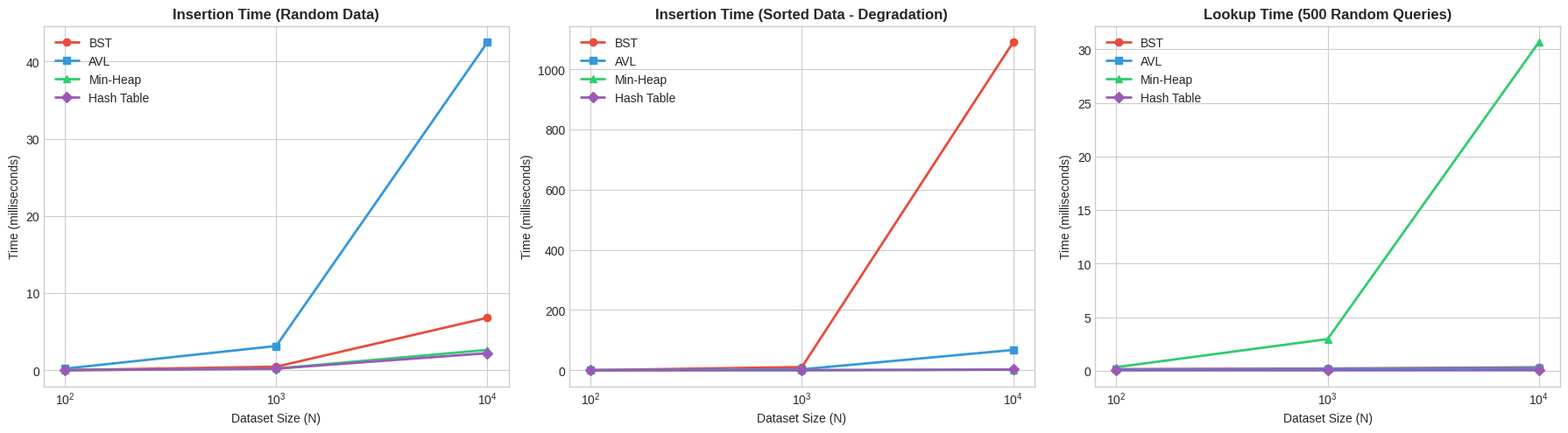

Python code for this plot:
import sys
import time
import random
from typing import List, Optional, Tuple

# Increase recursion depth for unbalanced BST degradation tests on large N
sys.setrecursionlimit(20000)

# ==========================================
# 1. DATA MODEL
# ==========================================
class City:
    """Represents a city node entry."""
    __slots__ = ('city_id', 'name', 'lat', 'lon', 'population')
    
    def __init__(self, city_id: int, name: str, lat: float, lon: float, population: int):
        self.city_id = city_id
        self.name = name
        self.lat = lat
        self.lon = lon
        self.population = population

def generate_city_dataset(size: int, sorted_by_id: bool = False) -> List[City]:
    """Generates synthetic city data in random or sorted order."""
    ids = list(range(1, size + 1))
    if not sorted_by_id:
        random.shuffle(ids)
        
    return [
        City(
            city_id=cid,
            name=f"City_{cid}",
            lat=round(random.uniform(26.0, 30.0), 4),
            lon=round(random.uniform(80.0, 88.0), 4),
            population=random.randint(1000, 1000000)
        )
        for cid in ids
    ]

# ==========================================
# 2. DATA STRUCTURES
# ==========================================

# --- BINARY SEARCH TREE ---
class BSTNode:
    __slots__ = ('city', 'left', 'right')
    def __init__(self, city: City):
        self.city = city
        self.left: Optional['BSTNode'] = None
        self.right: Optional['BSTNode'] = None

class BinarySearchTree:
    def __init__(self):
        self.root: Optional[BSTNode] = None

    def insert(self, city: City) -> None:
        new_node = BSTNode(city)
        if not self.root:
            self.root = new_node
            return
        
        curr = self.root
        while True:
            if city.city_id < curr.city.city_id:
                if curr.left is None:
                    curr.left = new_node
                    break
                curr = curr.left
            else:
                if curr.right is None:
                    curr.right = new_node
                    break
                curr = curr.right

    def search(self, city_id: int) -> Optional[City]:
        curr = self.root
        while curr:
            if curr.city.city_id == city_id:
                return curr.city
            elif city_id < curr.city.city_id:
                curr = curr.left
            else:
                curr = curr.right
        return None


# --- AVL TREE ---
class AVLNode:
    __slots__ = ('city', 'left', 'right', 'height')
    def __init__(self, city: City):
        self.city = city
        self.left: Optional['AVLNode'] = None
        self.right: Optional['AVLNode'] = None
        self.height: int = 1

class AVLTree:
    def __init__(self):
        self.root: Optional[AVLNode] = None

    def _get_height(self, node: Optional[AVLNode]) -> int:
        return node.height if node else 0

    def _get_balance(self, node: Optional[AVLNode]) -> int:
        return self._get_height(node.left) - self._get_height(node.right) if node else 0

    def _rotate_right(self, z: AVLNode) -> AVLNode:
        y = z.left
        T3 = y.right
        y.right = z
        z.left = T3
        z.height = 1 + max(self._get_height(z.left), self._get_height(z.right))
        y.height = 1 + max(self._get_height(y.left), self._get_height(y.right))
        return y

    def _rotate_left(self, z: AVLNode) -> AVLNode:
        y = z.right
        T2 = y.left
        y.left = z
        z.right = T2
        z.height = 1 + max(self._get_height(z.left), self._get_height(z.right))
        y.height = 1 + max(self._get_height(y.left), self._get_height(y.right))
        return y

    def insert(self, city: City) -> None:
        self.root = self._insert_recursive(self.root, city)

    def _insert_recursive(self, node: Optional[AVLNode], city: City) -> AVLNode:
        if not node:
            return AVLNode(city)

        if city.city_id < node.city.city_id:
            node.left = self._insert_recursive(node.left, city)
        else:
            node.right = self._insert_recursive(node.right, city)

        node.height = 1 + max(self._get_height(node.left), self._get_height(node.right))
        balance = self._get_balance(node)

        # Left Left
        if balance > 1 and city.city_id < node.left.city.city_id:
            return self._rotate_right(node)
        # Right Right
        if balance < -1 and city.city_id > node.right.city.city_id:
            return self._rotate_left(node)
        # Left Right
        if balance > 1 and city.city_id > node.left.city.city_id:
            node.left = self._rotate_left(node.left)
            return self._rotate_right(node)
        # Right Left
        if balance < -1 and city.city_id < node.right.city.city_id:
            node.right = self._rotate_right(node.right)
            return self._rotate_left(node)

        return node

    def search(self, city_id: int) -> Optional[City]:
        curr = self.root
        while curr:
            if curr.city.city_id == city_id:
                return curr.city
            elif city_id < curr.city.city_id:
                curr = curr.left
            else:
                curr = curr.right
        return None


# --- MIN HEAP ---
class MinHeap:
    def __init__(self):
        self.heap: List[City] = []

    def insert(self, city: City) -> None:
        self.heap.append(city)
        self._bubble_up(len(self.heap) - 1)

    def search(self, city_id: int) -> Optional[City]:
        # Linear search for Min-Heap
        for city in self.heap:
            if city.city_id == city_id:
                return city
        return None

    def _bubble_up(self, index: int) -> None:
        parent = (index - 1) // 2
        while index > 0 and self.heap[index].city_id < self.heap[parent].city_id:
            self.heap[index], self.heap[parent] = self.heap[parent], self.heap[index]
            index = parent
            parent = (index - 1) // 2


# --- CHAINING HASH TABLE ---
class HashNode:
    __slots__ = ('key', 'value', 'next')
    def __init__(self, key: int, value: City):
        self.key = key
        self.value = value
        self.next: Optional['HashNode'] = None

class ChainingHashTable:
    def __init__(self, capacity: int = 10007):
        self.capacity = capacity
        self.buckets: List[Optional[HashNode]] = [None] * capacity

    def _hash(self, key: int) -> int:
        return key % self.capacity

    def insert(self, city: City) -> None:
        index = self._hash(city.city_id)
        new_node = HashNode(city.city_id, city)
        
        if not self.buckets[index]:
            self.buckets[index] = new_node
            return

        curr = self.buckets[index]
        while curr:
            if curr.key == city.city_id:
                curr.value = city
                return
            if not curr.next:
                break
            curr = curr.next
        curr.next = new_node

    def search(self, city_id: int) -> Optional[City]:
        index = self._hash(city_id)
        curr = self.buckets[index]
        while curr:
            if curr.key == city_id:
                return curr.value
            curr = curr.next
        return None
    

#

import matplotlib.pyplot as plt

def benchmark_execution(sizes=[100, 1000, 10000]):
    data_structures = {
        "BST": BinarySearchTree,
        "AVL": AVLTree,
        "Min-Heap": MinHeap,
        "Hash Table": lambda: ChainingHashTable(capacity=15000)
    }

    # Tracking storage for results
    results = {ds_name: {"random_ins": [], "sorted_ins": [], "search": []} for ds_name in data_structures}
    benchmark_rows = {ds_name: [] for ds_name in data_structures}

    print(f"{'Structure':<12} | {'N':<6} | {'Order':<8} | {'Insert (ms)':<12} | {'Search (ms)':<12}")
    print("-" * 60)

    for size in sizes:
        target_search_ids = [random.randint(1, size) for _ in range(500)]

        for is_sorted in [False, True]:
            dataset = generate_city_dataset(size, sorted_by_id=is_sorted)
            order_str = "Sorted" if is_sorted else "Random"

            for ds_name, ds_cls in data_structures.items():
                ds_instance = ds_cls()

                # Measure Insertion Time
                t_start = time.perf_counter()
                for city in dataset:
                    ds_instance.insert(city)
                t_end = time.perf_counter()
                insert_ms = (t_end - t_start) * 1000.0

                # Measure Search Time (Average over 500 lookups)
                t_start = time.perf_counter()
                for sid in target_search_ids:
                    _ = ds_instance.search(sid)
                t_end = time.perf_counter()
                search_ms = (t_end - t_start) * 1000.0

                if is_sorted:
                    results[ds_name]["sorted_ins"].append(insert_ms)
                else:
                    results[ds_name]["random_ins"].append(insert_ms)
                    results[ds_name]["search"].append(search_ms)

                benchmark_rows[ds_name].append((size, order_str, insert_ms, search_ms))

    for ds_name in data_structures:
        for size, order_str, insert_ms, search_ms in benchmark_rows[ds_name]:
            print(f"{ds_name:<12} | {size:<6} | {order_str:<8} | {insert_ms:<12.3f} | {search_ms:<12.3f}")

    plot_benchmark_results(sizes, results)

def plot_benchmark_results(sizes, results):
    """Generates clean line charts using Matplotlib."""
    plt.style.use('seaborn-v0_8-whitegrid' if 'seaborn-v0_8-whitegrid' in plt.style.available else 'default')
    fig, axes = plt.subplots(1, 3, figsize=(18, 5), dpi=300)

    markers = {'BST': 'o', 'AVL': 's', 'Min-Heap': '^', 'Hash Table': 'D'}
    colors = {'BST': '#e74c3c', 'AVL': '#3498db', 'Min-Heap': '#2ecc71', 'Hash Table': '#9b59b6'}

    # Chart 1: Insertion Time (Random Dataset)
    for ds_name in results:
        axes[0].plot(sizes, results[ds_name]["random_ins"], label=ds_name, 
                    marker=markers[ds_name], color=colors[ds_name], linewidth=2)
    axes[0].set_title("Insertion Time (Random Data)", fontsize=12, fontweight='bold')
    axes[0].set_xlabel("Dataset Size (N)", fontsize=10)
    axes[0].set_ylabel("Time (milliseconds)", fontsize=10)
    axes[0].set_xscale('log')
    axes[0].legend()

    # Chart 2: Insertion Time (Sorted Dataset - Highlighting BST Degeneration)
    for ds_name in results:
        axes[1].plot(sizes, results[ds_name]["sorted_ins"], label=ds_name, 
                    marker=markers[ds_name], color=colors[ds_name], linewidth=2)
    axes[1].set_title("Insertion Time (Sorted Data - Degradation)", fontsize=12, fontweight='bold')
    axes[1].set_xlabel("Dataset Size (N)", fontsize=10)
    axes[1].set_ylabel("Time (milliseconds)", fontsize=10)
    axes[1].set_xscale('log')
    axes[1].legend()

    # Chart 3: Search Overhead Performance
    for ds_name in results:
        axes[2].plot(sizes, results[ds_name]["search"], label=ds_name, 
                    marker=markers[ds_name], color=colors[ds_name], linewidth=2)
    axes[2].set_title("Lookup Time (500 Random Queries)", fontsize=12, fontweight='bold')
    axes[2].set_xlabel("Dataset Size (N)", fontsize=10)
    axes[2].set_ylabel("Time (milliseconds)", fontsize=10)
    axes[2].set_xscale('log')
    axes[2].legend()

    plt.tight_layout()
    plt.savefig("data_structure_benchmarks.png", dpi=300)
    print("\n[+] Success: Line graphs rendered and saved to 'data_structure_benchmarks.png'")
    plt.show()

if __name__ == "__main__":
    benchmark_execution()
